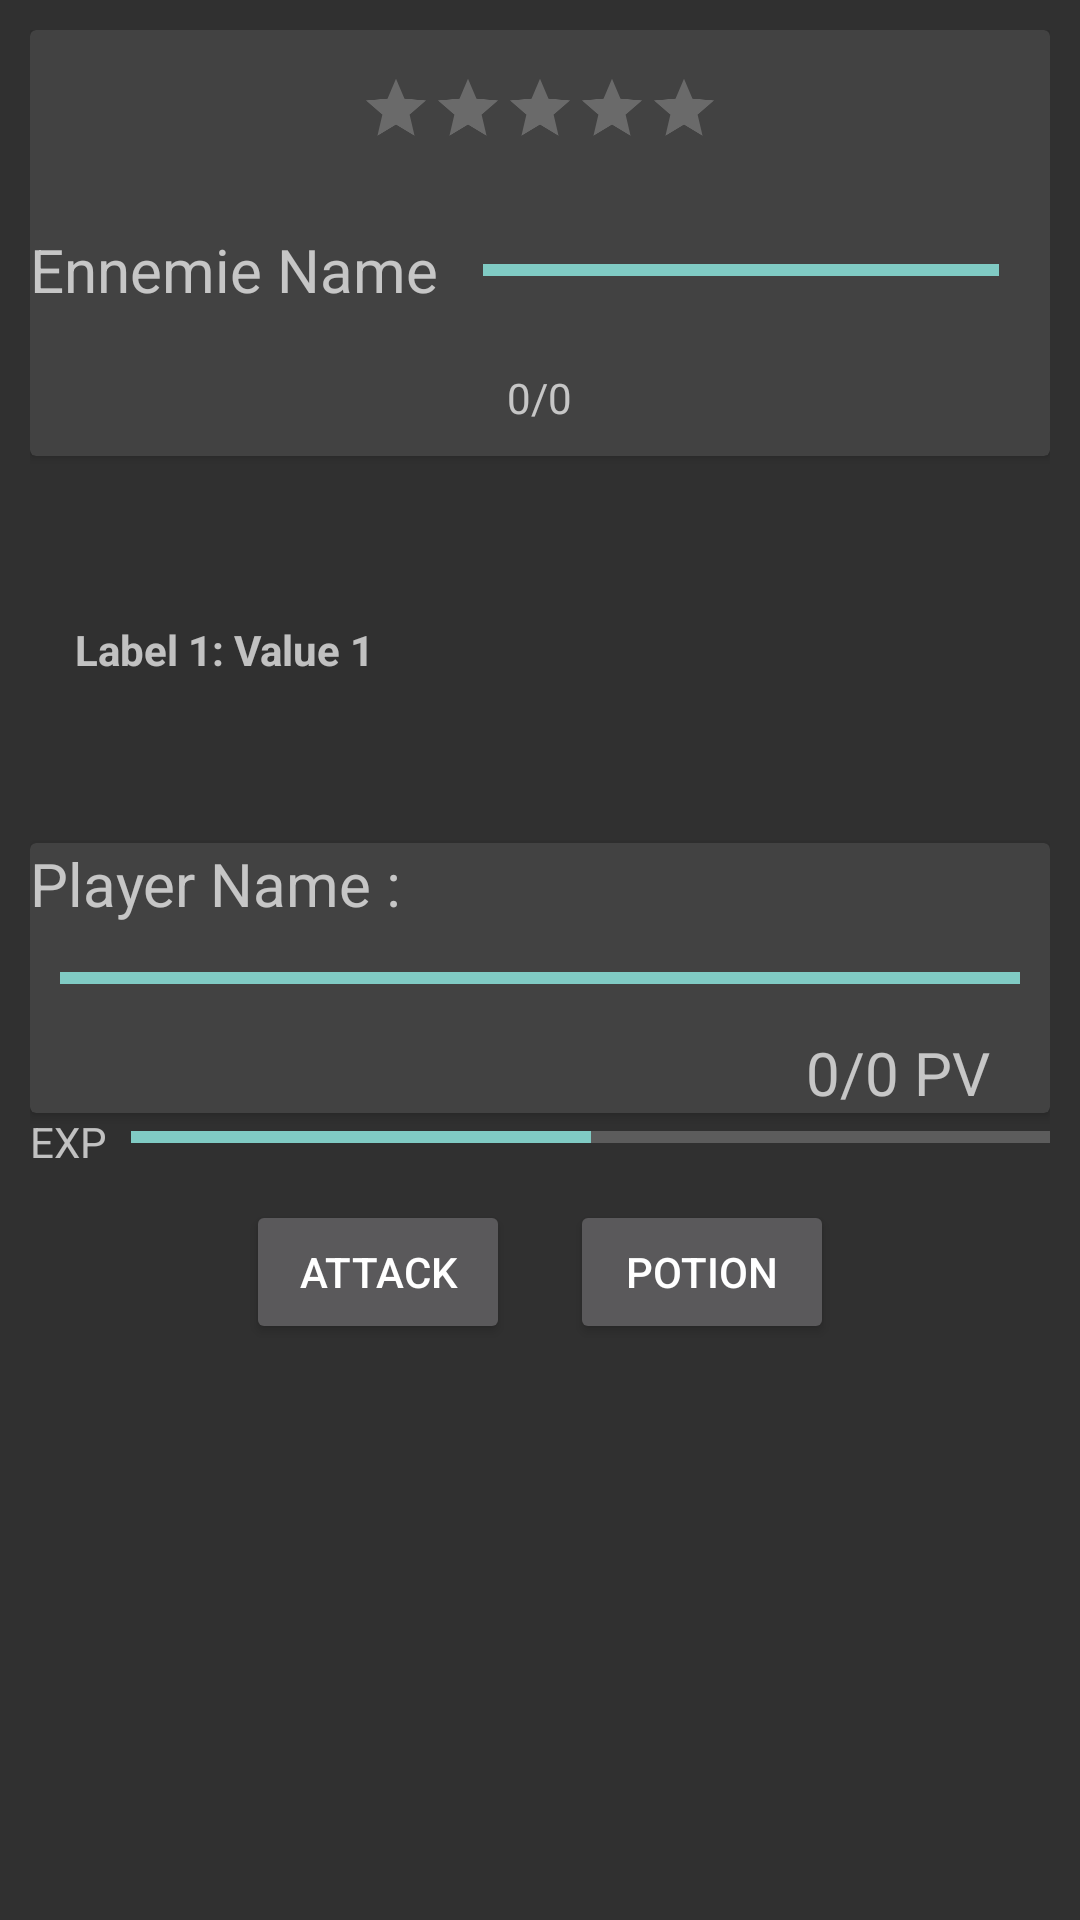

This screen was rendered from an Android layout file. Write that file and the resources it references.
<!-- AndroidManifest.xml: application theme Theme.MonsterInCity -->
<!-- res/layout/activity_fight.xml -->
<?xml version="1.0" encoding="utf-8"?>
<LinearLayout xmlns:android="http://schemas.android.com/apk/res/android"
    xmlns:tools="http://schemas.android.com/tools"
    android:layout_width="match_parent"
    android:layout_height="match_parent"
    android:foregroundTint="#FFFFFF"
    android:orientation="vertical"
    tools:context=".VISUAL_ACTIVITY_3.Fight"
    android:padding="10dp">

    <androidx.cardview.widget.CardView
        android:layout_width="match_parent"
        android:layout_height="wrap_content"
        tools:layout_editor_absoluteX="1dp"
        tools:layout_editor_absoluteY="62dp"
        android:layout_marginBottom="20dp">

        <LinearLayout
            android:layout_width="match_parent"
            android:layout_height="wrap_content"
            android:orientation="horizontal">

            

            <LinearLayout
                android:layout_width="match_parent"
                android:layout_height="wrap_content"
                android:orientation="vertical">

                <RatingBar
                    android:id="@+id/stars"
                    android:layout_width="wrap_content"
                    android:layout_height="wrap_content"
                    android:clickable="false"
                    android:scaleX="0.5"
                    android:scaleY="0.5"
                    android:layout_gravity="center"
                    android:foregroundGravity="center"/>

                <LinearLayout
                    android:layout_width="match_parent"
                    android:layout_height="wrap_content"
                    android:orientation="horizontal">

                    <TextView
                        android:id="@+id/ennemieName"
                        android:layout_gravity="center"
                        android:layout_width="wrap_content"
                        android:layout_height="wrap_content"
                        android:text="Ennemie Name"
                        android:textSize="20sp" />

                    <ProgressBar
                        android:id="@+id/ennemieHP"
                        style="?android:attr/progressBarStyleHorizontal"
                        android:layout_width="match_parent"
                        android:layout_marginRight="2dp"
                        android:padding="15dp"
                        android:layout_height="wrap_content"
                        android:progress="100" />
                </LinearLayout>


                <TextView
                    android:layout_gravity="center"
                    android:id="@+id/numberEnnemieHP"
                    android:layout_width="wrap_content"
                    android:layout_height="wrap_content"
                    android:text="0/0"
                    android:layout_margin="10dp"/>


            </LinearLayout>
        </LinearLayout>
    </androidx.cardview.widget.CardView>

    <LinearLayout
        android:layout_width="match_parent"
        android:layout_height="wrap_content"
        android:background="@drawable/border"
        android:layout_marginTop="20dp"
        android:layout_marginBottom="20dp"
        android:orientation="vertical"
        android:padding="15dp">

        <TextView
            android:id="@+id/informations"
            android:layout_width="wrap_content"
            android:layout_height="wrap_content"
            android:textStyle="bold"
            android:text="Label 1: Value 1"/>


    </LinearLayout>

    <androidx.cardview.widget.CardView
        android:layout_width="match_parent"
        android:layout_height="wrap_content"
        android:layout_marginTop="20dp">

        <LinearLayout
            android:layout_width="match_parent"
            android:layout_height="wrap_content"
            android:orientation="vertical">

            <TextView
                android:id="@+id/playerName"
                android:layout_width="match_parent"
                android:layout_height="wrap_content"
                android:text="Player Name :"
                android:textSize="20sp" />

            <ProgressBar
                android:id="@+id/playerHP"
                style="?android:attr/progressBarStyleHorizontal"
                android:layout_width="match_parent"
                android:layout_height="wrap_content"
                android:padding="10dp"
                android:progress="100" />

            <TextView
                android:layout_gravity="right"
                android:id="@+id/numberCharacterHP"
                android:layout_width="wrap_content"
                android:layout_height="wrap_content"
                android:layout_marginRight="20dp"
                android:textSize="20dp"
                android:text="0/0 PV" />
        </LinearLayout>



    </androidx.cardview.widget.CardView>

    <LinearLayout
        android:layout_width="match_parent"
        android:layout_height="wrap_content"
        android:orientation="horizontal">

        <TextView
            android:layout_width="wrap_content"
            android:layout_height="wrap_content"
            android:text="EXP"
            android:layout_marginRight="8dp"/>
        <ProgressBar
            android:id="@+id/playerXP"
            style="?android:attr/progressBarStyleHorizontal"
            android:layout_width="match_parent"
            android:layout_height="wrap_content"
            android:background="#00FFFFFF"

            android:progress="50" />
    </LinearLayout>

    <LinearLayout
        android:layout_marginTop="10dp"
        android:layout_width="match_parent"
        android:layout_height="wrap_content"
        android:gravity="center"
        android:orientation="horizontal">

        <Button
            android:id="@+id/btnAttack"
            android:layout_width="wrap_content"
            android:layout_height="wrap_content"
            android:layout_marginRight="10dp"
            android:text="Attack" />

        <Button
            android:id="@+id/btnPotion"
            android:layout_width="wrap_content"
            android:layout_height="wrap_content"
            android:layout_marginLeft="10dp"
            android:text="potion" />
    </LinearLayout>

</LinearLayout>
<!-- resources referenced by this layout -->
<resources>
  <style name="Theme.MonsterInCity" parent="Theme.AppCompat.NoActionBar">
          
          <item name="colorPrimary">@color/purple_500</item>
          <item name="colorPrimaryVariant">@color/purple_700</item>
          <item name="colorOnPrimary">@color/white</item>
          
          <item name="colorSecondary">@color/teal_200</item>
          <item name="colorSecondaryVariant">@color/teal_700</item>
          <item name="colorOnSecondary">@color/black</item>
          
          <item name="android:statusBarColor" tools:targetApi="l">?attr/colorPrimaryVariant</item>
          
      </style>
  <!-- not gathered from this repository: default colours our renderer supplied (Android Studio template values) -->
  <color name="purple_500">#FF6200EE</color>
  <color name="purple_700">#FF3700B3</color>
  <color name="teal_200">#FF03DAC5</color>
  <color name="teal_700">#FF018786</color>
  <color name="black">#FF000000</color>
  <color name="white">#FFFFFFFF</color>
</resources>
